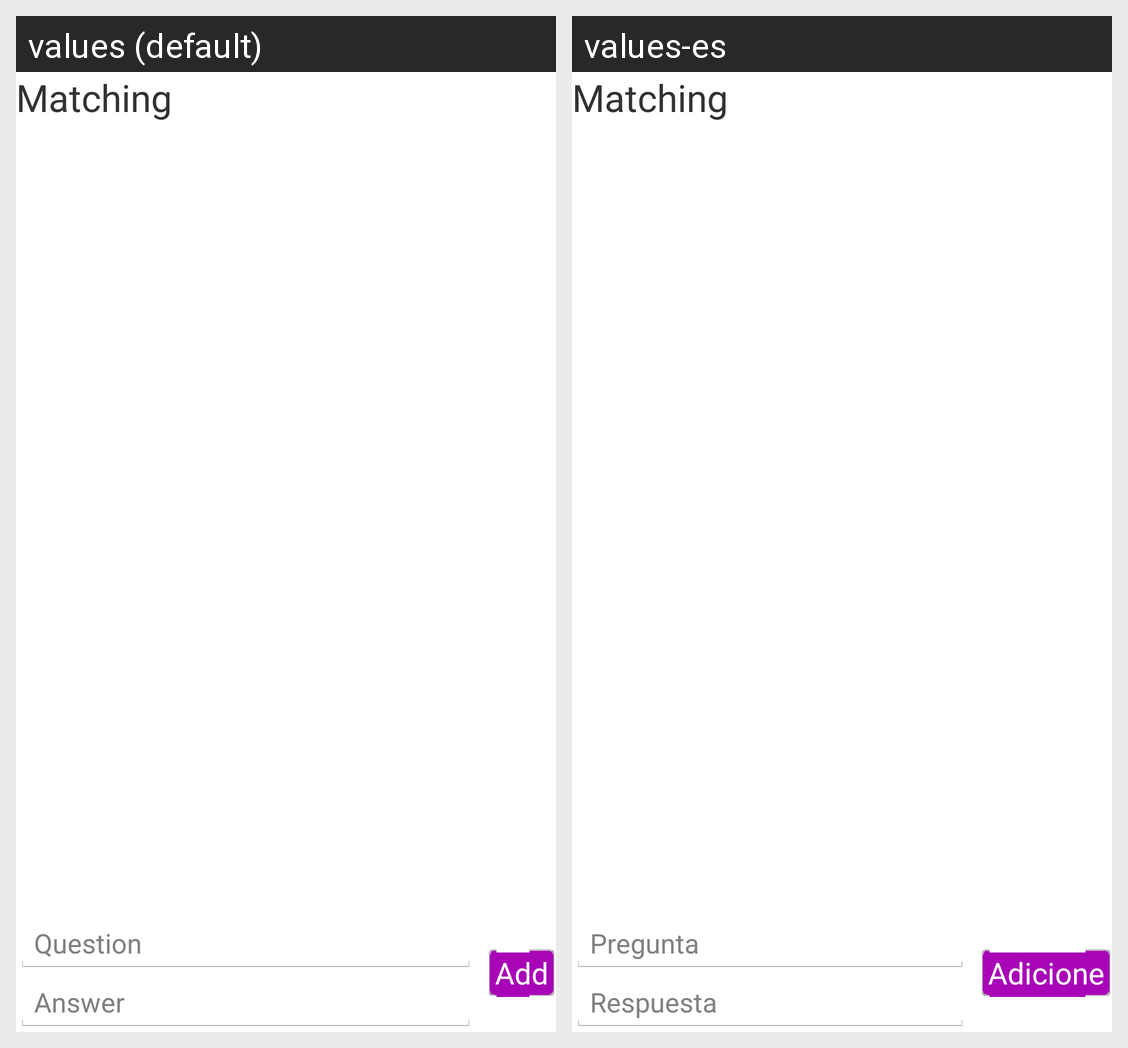

Here is an Android app screen in its default locale and in the app's own translations. Write out the translated-string differences for the strings that appear on this screen.
Android screen res/layout/create_matching_list.xml rendered under 2 locales, left to right: values (default), values-es. Device: Nexus 5 (rendered at 1080×1920; each locale shown at half size, 540×960, under a caption strip naming it); theme Theme.Action_bar_custom_purple.
Strings drawn on this screen, with the default value and each locale's value (text and hints the layout hard-codes, and strings that could not be matched under every locale, appear in the picture but are not listed):

matching_title
  values: Matching
  values-es: Matching

question_prefix
  values: Question
  values-es: Pregunta

answer
  values: Answer
  values-es: Respuesta

add
  values: Add
  values-es: Adicione
